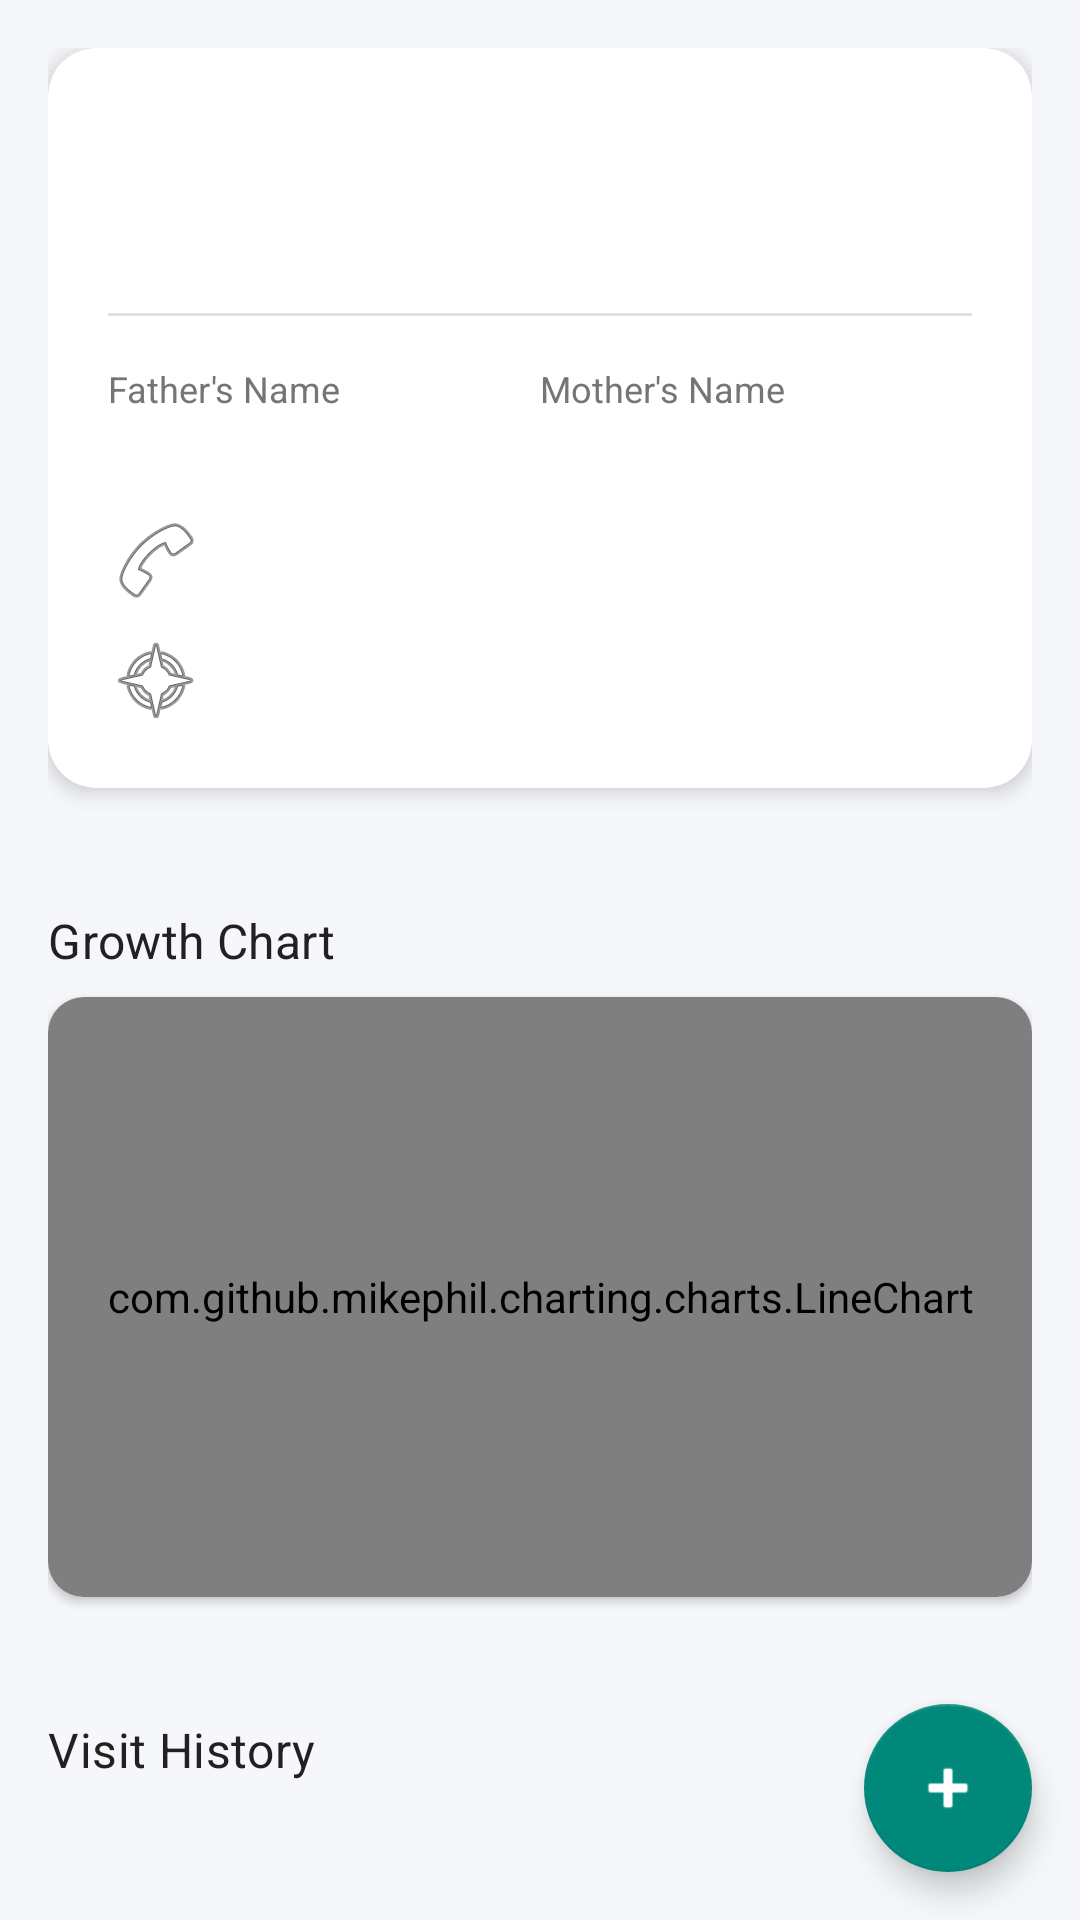

The Android layout XML behind this screen, and the referenced resources:
<!-- AndroidManifest.xml: application theme Theme.NutriMap -->
<!-- res/layout/fragment_child_profile.xml -->
<?xml version="1.0" encoding="utf-8"?>
<androidx.coordinatorlayout.widget.CoordinatorLayout xmlns:android="http://schemas.android.com/apk/res/android"
    xmlns:app="http://schemas.android.com/apk/res-auto"
    android:layout_width="match_parent"
    android:layout_height="match_parent"
    android:background="@color/colorBackground">

    <androidx.core.widget.NestedScrollView
        android:layout_width="match_parent"
        android:layout_height="match_parent">

        <LinearLayout
            android:layout_width="match_parent"
            android:layout_height="wrap_content"
            android:orientation="vertical"
            android:padding="16dp">

            
            <androidx.cardview.widget.CardView
                android:layout_width="match_parent"
                android:layout_height="wrap_content"
                app:cardBackgroundColor="@color/colorSurface"
                app:cardCornerRadius="16dp"
                app:cardElevation="4dp">

                <LinearLayout
                    android:layout_width="match_parent"
                    android:layout_height="wrap_content"
                    android:orientation="vertical"
                    android:padding="20dp">

                    <LinearLayout
                        android:layout_width="match_parent"
                        android:layout_height="wrap_content"
                        android:orientation="horizontal">

                        <LinearLayout
                            android:layout_width="0dp"
                            android:layout_height="wrap_content"
                            android:layout_weight="1"
                            android:orientation="vertical">

                            <TextView
                                android:id="@+id/textViewName"
                                android:layout_width="wrap_content"
                                android:layout_height="wrap_content"
                                android:textColor="@color/colorTextPrimary"
                                android:textSize="22sp"
                                android:textStyle="bold" />

                            <TextView
                                android:id="@+id/textViewAge"
                                android:layout_width="wrap_content"
                                android:layout_height="wrap_content"
                                android:layout_marginTop="4dp"
                                android:textColor="@color/colorTextSecondary"
                                android:textSize="14sp" />

                        </LinearLayout>

                        <TextView
                            android:id="@+id/textViewRisk"
                            android:layout_width="wrap_content"
                            android:layout_height="wrap_content"
                            android:paddingStart="16dp"
                            android:paddingTop="8dp"
                            android:paddingEnd="16dp"
                            android:paddingBottom="8dp"
                            android:textSize="13sp"
                            android:textStyle="bold" />

                    </LinearLayout>

                    <View
                        android:layout_width="match_parent"
                        android:layout_height="1dp"
                        android:layout_marginTop="16dp"
                        android:layout_marginBottom="16dp"
                        android:background="@color/colorDivider" />

                    <LinearLayout
                        android:layout_width="match_parent"
                        android:layout_height="wrap_content"
                        android:orientation="horizontal">

                        <LinearLayout
                            android:layout_width="0dp"
                            android:layout_height="wrap_content"
                            android:layout_weight="1"
                            android:orientation="vertical">

                            <TextView
                                android:layout_width="wrap_content"
                                android:layout_height="wrap_content"
                                android:text="@string/label_father_name"
                                android:textColor="@color/colorTextSecondary"
                                android:textSize="12sp" />

                            <TextView
                                android:id="@+id/textViewFather"
                                android:layout_width="wrap_content"
                                android:layout_height="wrap_content"
                                android:layout_marginTop="2dp"
                                android:textColor="@color/colorTextPrimary"
                                android:textSize="14sp" />

                        </LinearLayout>

                        <LinearLayout
                            android:layout_width="0dp"
                            android:layout_height="wrap_content"
                            android:layout_weight="1"
                            android:orientation="vertical">

                            <TextView
                                android:layout_width="wrap_content"
                                android:layout_height="wrap_content"
                                android:text="@string/label_mother_name"
                                android:textColor="@color/colorTextSecondary"
                                android:textSize="12sp" />

                            <TextView
                                android:id="@+id/textViewMother"
                                android:layout_width="wrap_content"
                                android:layout_height="wrap_content"
                                android:layout_marginTop="2dp"
                                android:textColor="@color/colorTextPrimary"
                                android:textSize="14sp" />

                        </LinearLayout>

                    </LinearLayout>

                    <TextView
                        android:id="@+id/textViewContact"
                        android:layout_width="wrap_content"
                        android:layout_height="wrap_content"
                        android:layout_marginTop="12dp"
                        android:drawableStart="@android:drawable/ic_menu_call"
                        android:drawablePadding="8dp"
                        android:textColor="@color/colorPrimary"
                        android:textSize="14sp" />

                    <TextView
                        android:id="@+id/textViewLocation"
                        android:layout_width="wrap_content"
                        android:layout_height="wrap_content"
                        android:layout_marginTop="8dp"
                        android:drawableStart="@android:drawable/ic_menu_compass"
                        android:drawablePadding="8dp"
                        android:textColor="@color/colorTextSecondary"
                        android:textSize="13sp" />

                </LinearLayout>

            </androidx.cardview.widget.CardView>

            
            <TextView
                style="@style/Widget.NutriMap.SectionHeader"
                android:layout_width="wrap_content"
                android:layout_height="wrap_content"
                android:layout_marginTop="24dp"
                android:text="@string/section_growth_chart" />

            <androidx.cardview.widget.CardView
                android:layout_width="match_parent"
                android:layout_height="wrap_content"
                app:cardBackgroundColor="@color/colorSurface"
                app:cardCornerRadius="12dp"
                app:cardElevation="2dp">

                <com.github.mikephil.charting.charts.LineChart
                    android:id="@+id/lineChartGrowth"
                    android:layout_width="match_parent"
                    android:layout_height="200dp"
                    android:padding="12dp" />

            </androidx.cardview.widget.CardView>

            
            <TextView
                style="@style/Widget.NutriMap.SectionHeader"
                android:layout_width="wrap_content"
                android:layout_height="wrap_content"
                android:layout_marginTop="24dp"
                android:text="@string/section_visit_history" />

            <androidx.recyclerview.widget.RecyclerView
                android:id="@+id/recyclerViewVisits"
                android:layout_width="match_parent"
                android:layout_height="wrap_content"
                android:nestedScrollingEnabled="false" />

            <TextView
                android:id="@+id/textViewNoVisits"
                android:layout_width="match_parent"
                android:layout_height="wrap_content"
                android:gravity="center"
                android:padding="32dp"
                android:text="No visits recorded"
                android:textColor="@color/colorTextSecondary"
                android:visibility="gone" />

        </LinearLayout>

    </androidx.core.widget.NestedScrollView>

    
    <com.google.android.material.floatingactionbutton.FloatingActionButton
        android:id="@+id/fabAddVisit"
        android:layout_width="wrap_content"
        android:layout_height="wrap_content"
        android:layout_gravity="bottom|end"
        android:layout_margin="16dp"
        android:contentDescription="@string/cd_add_new"
        android:src="@android:drawable/ic_input_add"
        app:backgroundTint="@color/colorFab"
        app:tint="@color/colorFabIcon" />

</androidx.coordinatorlayout.widget.CoordinatorLayout>
<!-- resources referenced by this layout -->
<resources>
  <color name="colorBackground">#F5F7FA</color>
  <color name="colorDivider">#E0E0E0</color>
  <color name="colorFab">#00897B</color>
  <color name="colorFabIcon">#FFFFFF</color>
  <color name="colorPrimary">#00897B</color>
  <color name="colorSurface">#FFFFFF</color>
  <color name="colorTextPrimary">#212121</color>
  <color name="colorTextSecondary">#757575</color>
  <string name="cd_add_new">Add New</string>
  <string name="label_father_name">Father\'s Name</string>
  <string name="label_mother_name">Mother\'s Name</string>
  <string name="section_growth_chart">Growth Chart</string>
  <string name="section_visit_history">Visit History</string>
  <style name="Widget.NutriMap.SectionHeader" parent="TextAppearance.MaterialComponents.Subtitle1">
          <item name="android:textSize">16sp</item>
          <item name="android:textColor">@color/colorTextPrimary</item>
          <item name="android:fontFamily">sans-serif-medium</item>
          <item name="android:paddingTop">16dp</item>
          <item name="android:paddingBottom">8dp</item>
      </style>
  <style name="Theme.NutriMap" parent="Theme.MaterialComponents.DayNight.DarkActionBar">
          <item name="colorPrimary">@color/colorPrimary</item>
          <item name="colorPrimaryDark">@color/colorPrimaryDark</item>
          <item name="colorAccent">@color/colorAccent</item>
          <item name="colorSecondary">@color/colorSecondary</item>
          <item name="android:colorBackground">@color/colorBackground</item>
          <item name="colorSurface">@color/colorSurface</item>
          <item name="android:textColorPrimary">@color/colorTextPrimary</item>
          <item name="android:textColorSecondary">@color/colorTextSecondary</item>
          <item name="android:statusBarColor">@color/colorPrimaryDark</item>
      </style>
  <color name="colorPrimaryDark">#00695C</color>
  <color name="colorAccent">#FF6F00</color>
  <color name="colorSecondary">#26A69A</color>
</resources>
